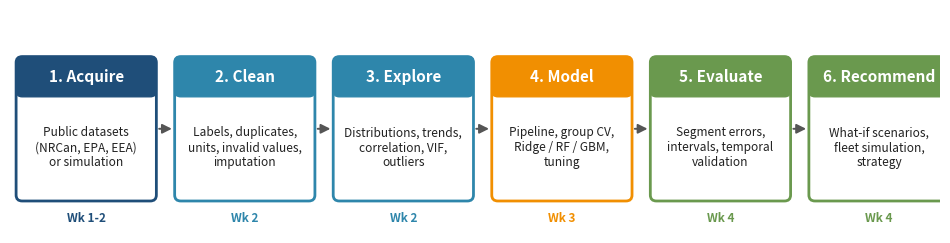

This figure's Python source: (Note: this script raises an exception after producing the figure.)
"""Workflow diagram and project Gantt chart used in the Week-1 plan."""
import matplotlib
matplotlib.use("Agg")
import matplotlib.pyplot as plt
from matplotlib.patches import FancyBboxPatch, FancyArrowPatch

NAVY, BLUE, ORG, GRN, GREY = "#1F4E79", "#2E86AB", "#F18F01", "#6A994E", "#8D99AE"

# ---------------- workflow ----------------
steps = [
    ("1. Acquire", "Public datasets\n(NRCan, EPA, EEA)\nor simulation", "Wk 1-2", NAVY),
    ("2. Clean", "Labels, duplicates,\nunits, invalid values,\nimputation", "Wk 2", BLUE),
    ("3. Explore", "Distributions, trends,\ncorrelation, VIF,\noutliers", "Wk 2", BLUE),
    ("4. Model", "Pipeline, group CV,\nRidge / RF / GBM,\ntuning", "Wk 3", ORG),
    ("5. Evaluate", "Segment errors,\nintervals, temporal\nvalidation", "Wk 4", GRN),
    ("6. Recommend", "What-if scenarios,\nfleet simulation,\nstrategy", "Wk 4", GRN),
]
fig, ax = plt.subplots(figsize=(12, 2.9))
ax.set_xlim(0, 12.2); ax.set_ylim(0, 3); ax.axis("off")
w, h, gap = 1.8, 1.9, 0.28
for i, (t, body, wk, col) in enumerate(steps):
    x = 0.1 + i * (w + gap)
    ax.add_patch(FancyBboxPatch((x, 0.45), w, h, boxstyle="round,pad=0.02,rounding_size=0.08", fc="white", ec=col, lw=2))
    ax.add_patch(FancyBboxPatch((x, 0.45 + h - 0.5), w, 0.5, boxstyle="round,pad=0.02,rounding_size=0.08", fc=col, ec=col))
    ax.text(x + w / 2, 0.45 + h - 0.25, t, ha="center", va="center", color="white", fontsize=11, fontweight="bold")
    ax.text(x + w / 2, 0.45 + (h - 0.5) / 2, body, ha="center", va="center", fontsize=8.6, color="#222")
    ax.text(x + w / 2, 0.2, wk, ha="center", va="center", fontsize=8.5, color=col, fontweight="bold")
    if i < len(steps) - 1:
        ax.add_patch(FancyArrowPatch((x + w + 0.02, 1.4), (x + w + gap - 0.02, 1.4), arrowstyle="-|>", mutation_scale=14, color="#555", lw=1.4))
fig.savefig("figures/fig00_workflow.png", dpi=170, bbox_inches="tight"); plt.close(fig)

# ---------------- gantt ----------------
tasks = [
    ("Problem identification & scoping", 1, 3, NAVY), ("Data-source survey & feasibility pilot", 2, 5, NAVY),
    ("Methodology, tools & plan write-up", 4, 7, NAVY),
    ("Data acquisition / simulation", 8, 9, BLUE), ("Cleaning & imputation benchmark", 9, 11, BLUE),
    ("EDA & multicollinearity study", 11, 13, BLUE), ("EDA report", 13, 14, BLUE),
    ("Split design & preprocessing pipeline", 15, 16, ORG), ("Baseline & linear models", 16, 17, ORG),
    ("Tuning RF / boosting, blend", 17, 19, ORG), ("Classification extension & diagnostics", 19, 20, ORG), ("Modelling report", 20, 21, ORG),
    ("Error analysis & intervals", 22, 23, GRN), ("Temporal validation & scenarios", 23, 25, GRN),
    ("Fleet simulation & recommendations", 25, 26, GRN), ("Final report & QA", 26, 28, GRN),
]
fig, ax = plt.subplots(figsize=(11, 5.2))
for i, (n, s, e, c) in enumerate(tasks):
    ax.barh(i, e - s + 1, left=s - 0.5, color=c, height=0.62)
ax.set_yticks(range(len(tasks))); ax.set_yticklabels([t[0] for t in tasks], fontsize=8.5); ax.invert_yaxis()
for wk in range(1, 5):
    ax.axvline((wk - 1) * 7 + 0.5, color="#999", lw=0.8, ls="--")
    ax.text((wk - 1) * 7 + 4, -0.9, f"Week {wk}", ha="center", fontsize=10, fontweight="bold")
ax.axvline(28.5, color="#999", lw=0.8, ls="--")
for x, lab in [(7.5, "M1"), (14.5, "M2"), (21.5, "M3"), (28.5, "M4")]:
    ax.scatter([x], [len(tasks) - 0.2], marker="D", color="#C73E1D", zorder=5)
    ax.text(x, len(tasks) + 0.55, lab, ha="center", fontsize=9, color="#C73E1D", fontweight="bold")
ax.set_xlim(0.5, 29); ax.set_ylim(len(tasks) + 0.9, -1.3); ax.set_xlabel("Project day"); ax.grid(axis="x", alpha=0.2)
for s in ("top", "right"):
    ax.spines[s].set_visible(False)
fig.savefig("figures/fig_gantt.png", dpi=150, bbox_inches="tight"); plt.close(fig)
print("ok")
